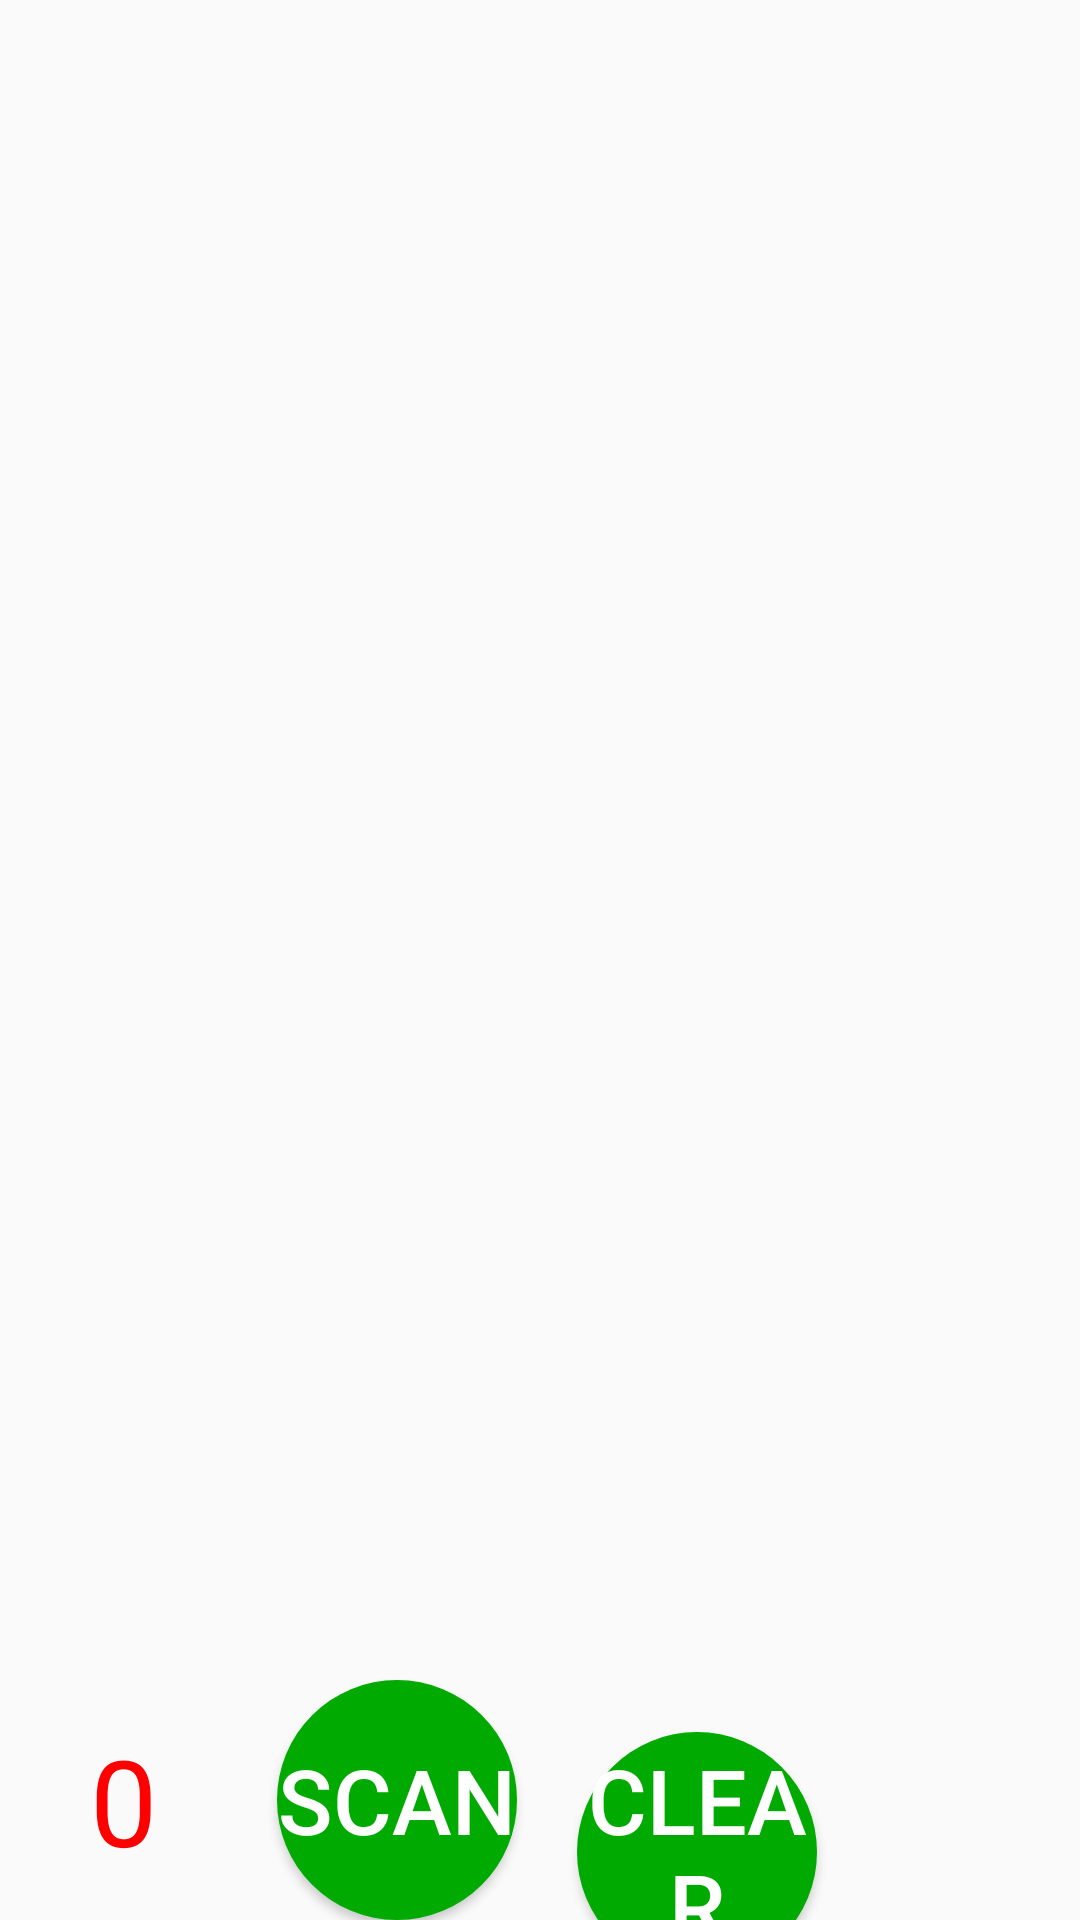

Layout XML and referenced resources for this Android screen:
<!-- AndroidManifest.xml: application theme AppTheme -->
<!-- res/layout/fragment_read.xml -->
<?xml version="1.0" encoding="utf-8"?>

<LinearLayout xmlns:android="http://schemas.android.com/apk/res/android"
    android:layout_width="match_parent"
    android:layout_marginTop="5dp"
    android:layout_height="match_parent"
    android:orientation="vertical" >
    
  
   
    <ListView 
        android:id="@+id/lvContent"
        android:layout_width="match_parent"
        android:layout_height="wrap_content"
        android:layout_weight="1"
        />
    
    <LinearLayout 
        android:layout_width="match_parent"
        android:layout_height="wrap_content"
        >
        <TextView 
            android:id="@+id/tvCardCount"
            android:layout_width="wrap_content"
            android:layout_height="wrap_content"
            android:layout_marginLeft="30dp"
            android:layout_gravity="center"
            android:gravity="center"
            android:textColor="#FF0000"
            android:text="0"
            android:textSize="40sp"
            />
        <Button 
            android:id="@+id/btnScan"
            android:layout_width="80dp"
            android:layout_height="80dp"
            android:layout_marginLeft="40dp"
            android:layout_marginRight="20dp"
            android:textColor="@android:color/white"
            android:background="@drawable/selector_button"
            android:text="Scan"
            android:textSize="30sp"
            />
        <Button 
            android:id="@+id/btnClear"
             android:layout_width="80dp"
            android:layout_height="80dp"
            android:textColor="@android:color/white"
            android:background="@drawable/selector_button"
            android:text="Clear"
            android:textSize="30sp"
            />
    </LinearLayout>
</LinearLayout>
<!-- resources referenced by this layout -->
<resources>
  <!-- drawable selector_button (drawable-mdpi) -->
  <?xml version="1.0" encoding="utf-8"?>
  
  <selector xmlns:android="http://schemas.android.com/apk/res/android" >
      <item android:drawable="@drawable/corner2" android:state_pressed="true"></item>
      <item android:drawable="@drawable/corner1"></item>
  
  </selector>
  <!-- drawable show: png bitmap (drawable-ldpi, 1250 bytes) -->
  <style name="AppTheme" parent="AppBaseTheme">
          
      </style>
  <!-- drawable corner2 (drawable-mdpi) -->
  <?xml version="1.0" encoding="utf-8"?>
      
  <shape xmlns:android="http://schemas.android.com/apk/res/android"> 
      <solid android:color="#0000FF"/>     
      <corners android:radius="50dp"/>      
  </shape>
  <!-- drawable corner1 (drawable-mdpi) -->
  <?xml version="1.0" encoding="utf-8"?>
      
  <shape xmlns:android="http://schemas.android.com/apk/res/android"> 
      <solid android:color="#00AA00"/>     
      <corners android:radius="50dp"/>      
  </shape>
  <style name="AppBaseTheme" parent="Theme.AppCompat.Light">
          
      </style>
</resources>
